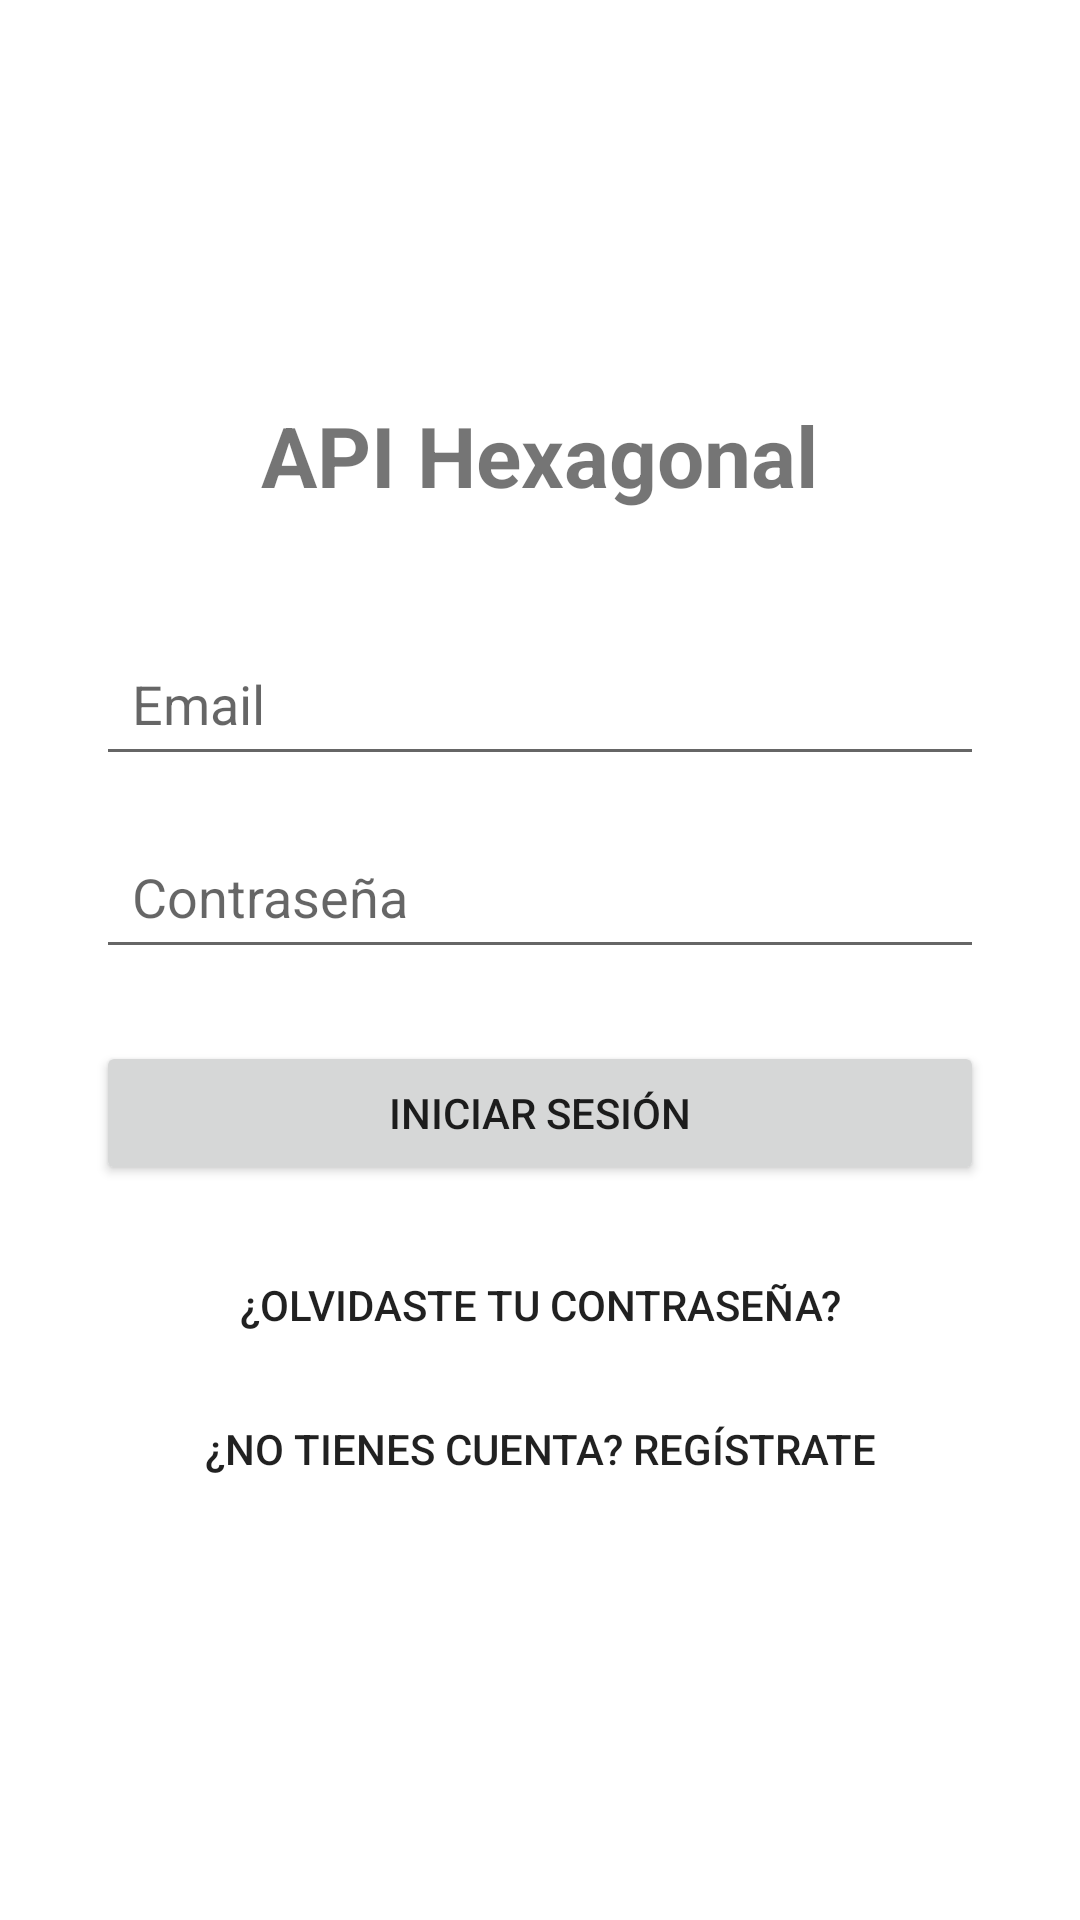

The Android layout XML behind this screen, and the referenced resources:
<!-- AndroidManifest.xml: application theme Theme.AppPaises -->
<!-- res/layout/activity_login.xml -->
<?xml version="1.0" encoding="utf-8"?>
<ScrollView xmlns:android="http://schemas.android.com/apk/res/android"
    android:layout_width="match_parent"
    android:layout_height="match_parent"
    android:fillViewport="true">

    <LinearLayout
    android:layout_width="match_parent"
    android:layout_height="wrap_content"
    android:orientation="vertical"
    android:padding="32dp"
    android:gravity="center">

    <TextView
        android:layout_width="wrap_content"
        android:layout_height="wrap_content"
        android:text="API Hexagonal"
        android:textSize="28sp"
        android:textStyle="bold"
        android:layout_marginBottom="40dp"/>

    <EditText
        android:id="@+id/etEmail"
        android:layout_width="match_parent"
        android:layout_height="wrap_content"
        android:hint="Email"
        android:inputType="textEmailAddress"
        android:layout_marginBottom="16dp"
        android:padding="12dp"/>

    <EditText
        android:id="@+id/etPassword"
        android:layout_width="match_parent"
        android:layout_height="wrap_content"
        android:hint="Contraseña"
        android:inputType="textPassword"
        android:layout_marginBottom="24dp"
        android:padding="12dp"/>

    <Button
        android:id="@+id/btnLogin"
        android:layout_width="match_parent"
        android:layout_height="wrap_content"
        android:text="Iniciar Sesión"
        android:layout_marginBottom="16dp"/>

    <Button
        android:id="@+id/btnOlvide"
        android:layout_width="match_parent"
        android:layout_height="wrap_content"
        android:text="¿Olvidaste tu contraseña?"
        style="?android:attr/borderlessButtonStyle"/>

    <Button
        android:id="@+id/btnIrRegistro"
        android:layout_width="match_parent"
        android:layout_height="wrap_content"
        android:text="¿No tienes cuenta? Regístrate"
        style="?android:attr/borderlessButtonStyle"/>

</LinearLayout>
</ScrollView>
<!-- resources referenced by this layout -->
<resources>
  <style name="Theme.AppPaises" parent="Theme.MaterialComponents.DayNight.DarkActionBar">
          <item name="colorPrimary">@color/purple_500</item>
          <item name="colorPrimaryVariant">@color/purple_700</item>
          <item name="colorOnPrimary">@color/white</item>
          <item name="colorSecondary">@color/teal_200</item>
          <item name="colorSecondaryVariant">@color/teal_700</item>
          <item name="colorOnSecondary">@color/black</item>
      </style>
  <!-- not gathered from this repository: default colours our renderer supplied (Android Studio template values) -->
  <color name="purple_500">#FF6200EE</color>
  <color name="purple_700">#FF3700B3</color>
  <color name="teal_200">#FF03DAC5</color>
  <color name="teal_700">#FF018786</color>
  <color name="black">#FF000000</color>
  <color name="white">#FFFFFFFF</color>
</resources>
